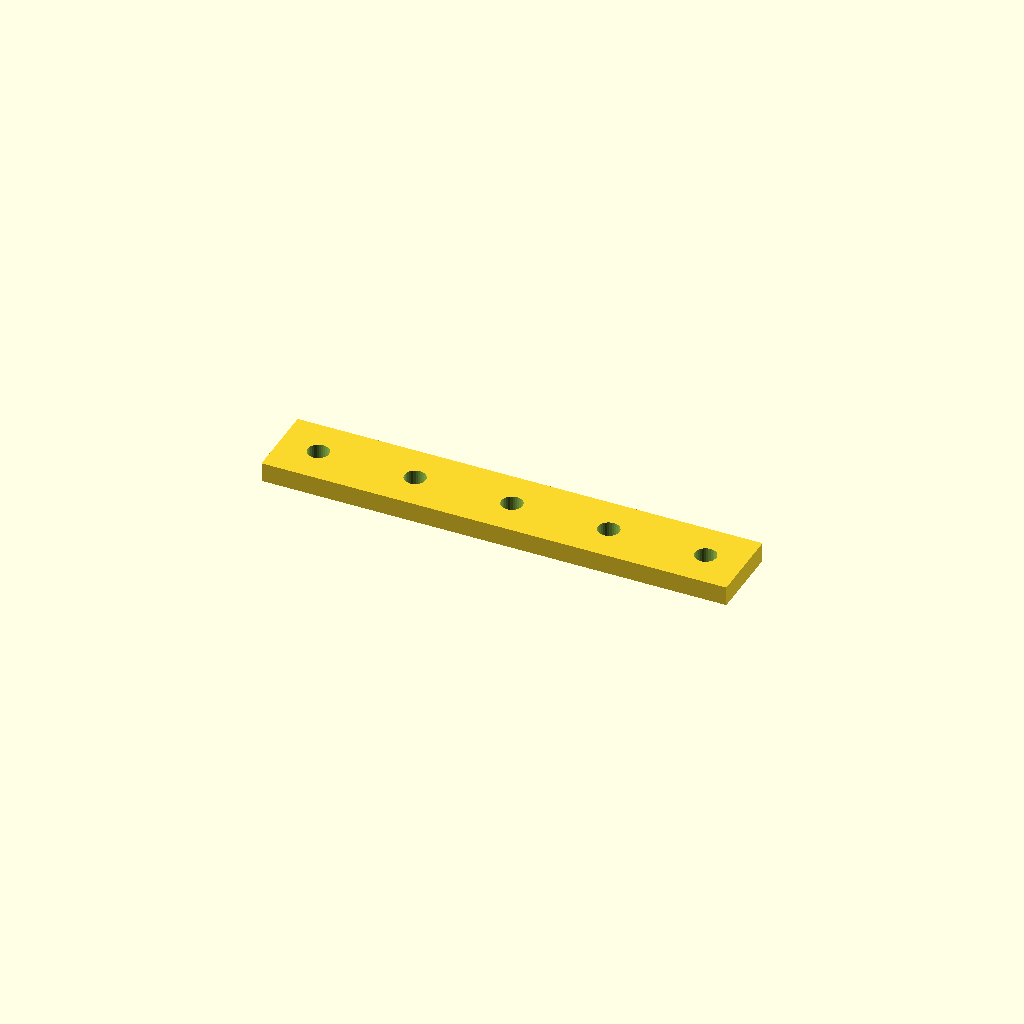
Cell 1: rendered with the file's own defaults.
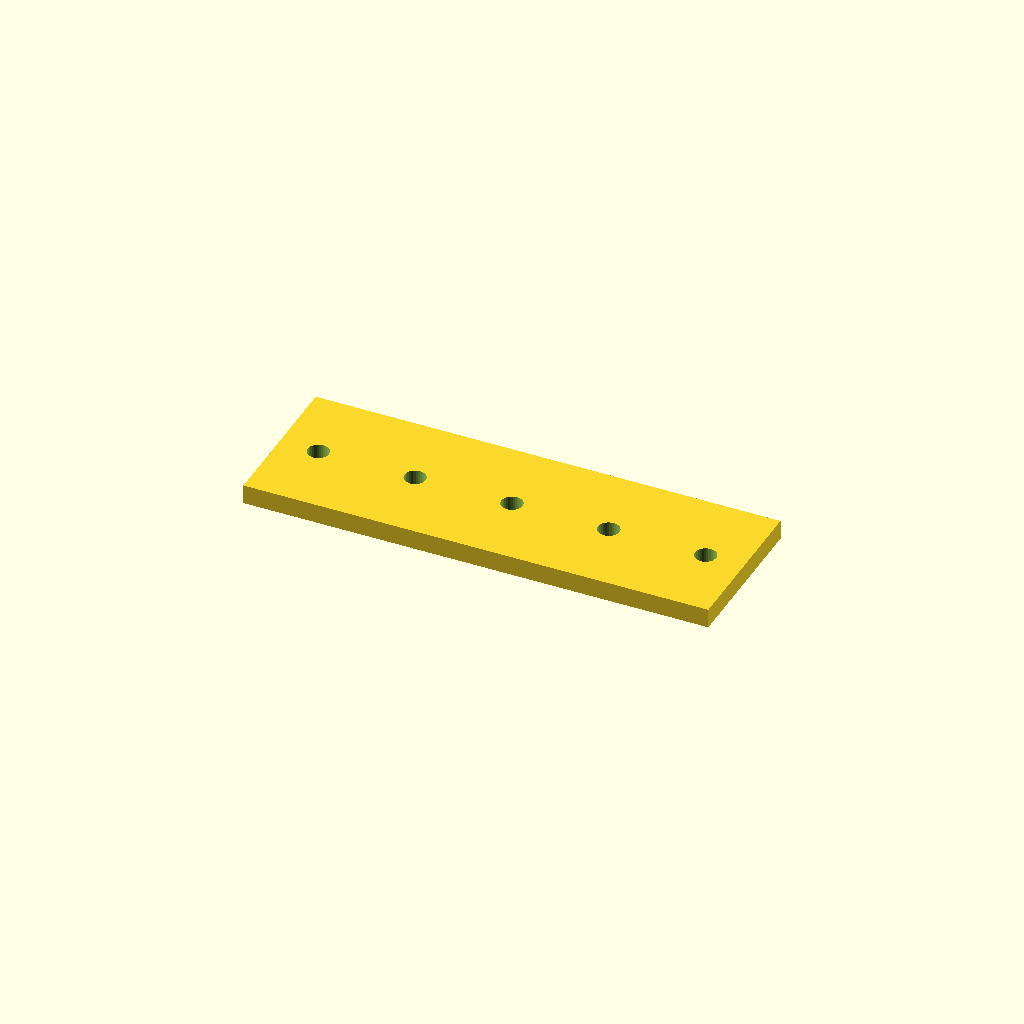
Cell 2: the same model with bar_w = 40.
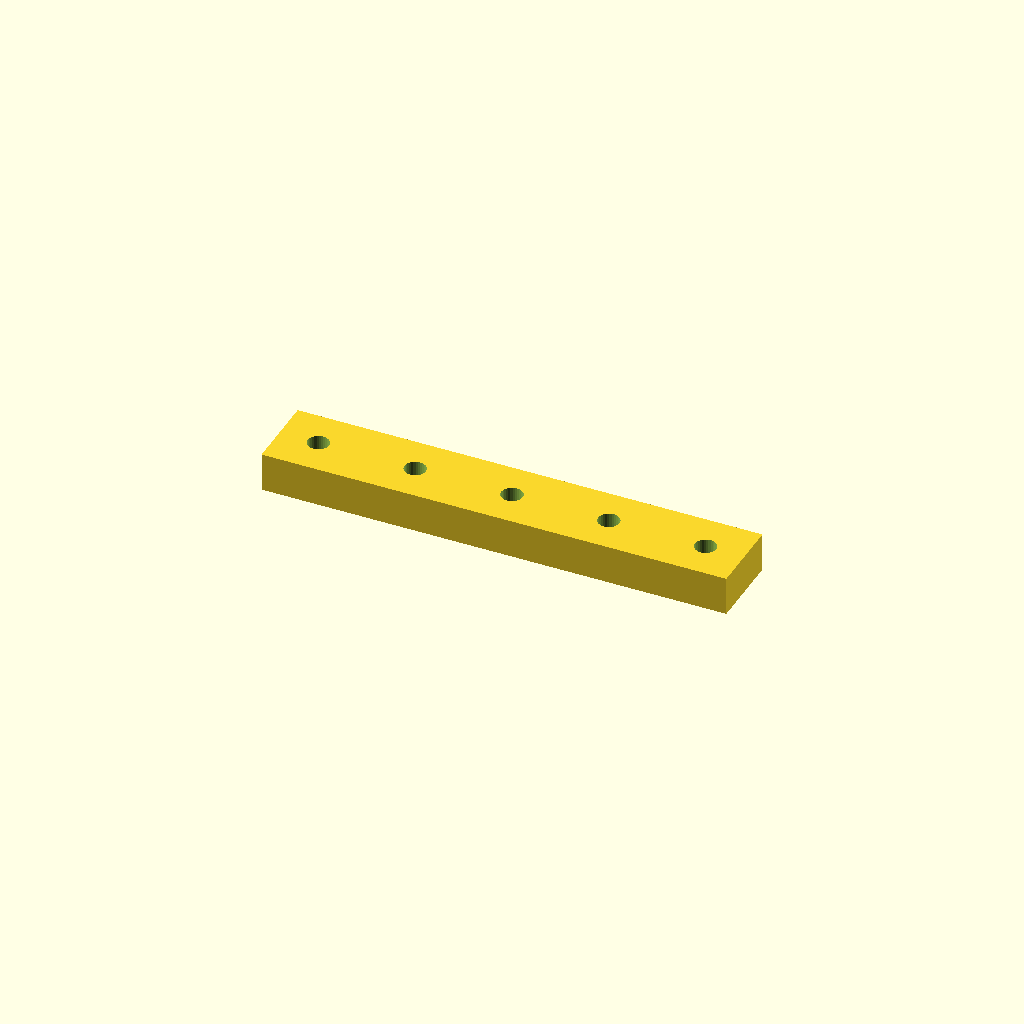
Cell 3: the same model with bar_t = 10.
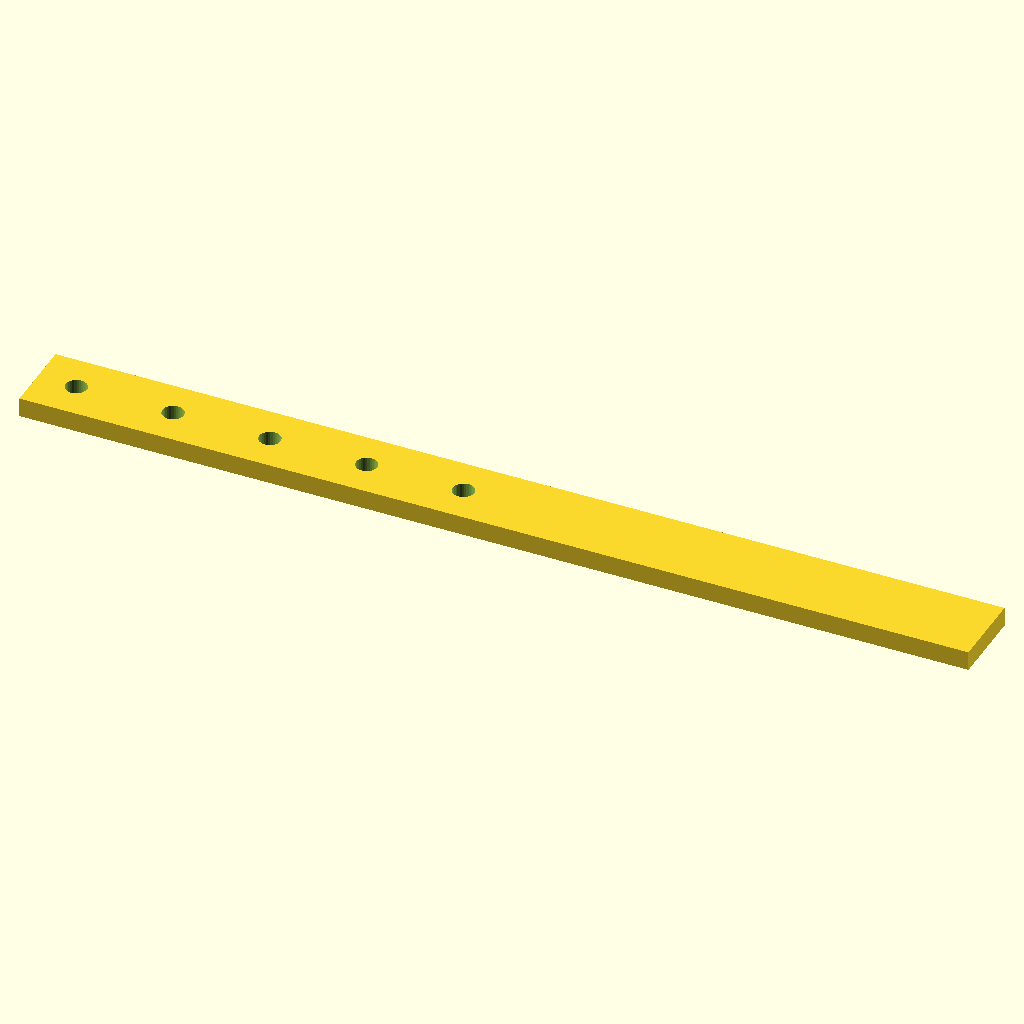
Cell 4 — holes set to 10, the other parameters unchanged.
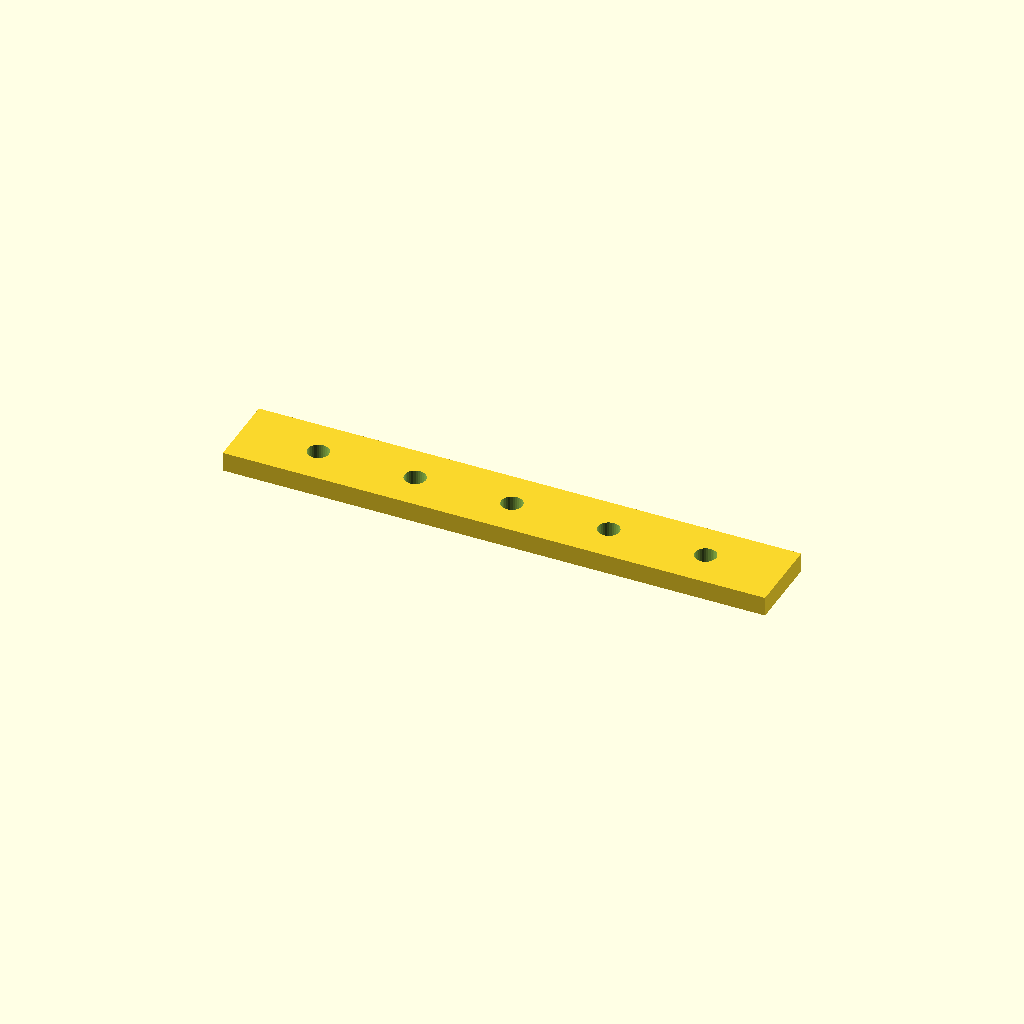
Cell 5: edge = 20 (everything else at default).
One fixed orthographic camera (rotation 55°, 0°, 25°; colour scheme Cornfield) for every cell.
Source of the model, optional_data/data/place1/ventrows/part_0188.scad:
$fn = 32;

// ----------------------------------------------------------------------
// Hole bar, 5 x Ø5.5
// row layout, 10 mm edge offset
// ----------------------------------------------------------------------

// --- parameters (mm) ---
bar_w = 20;    // bar width (Y)
bar_t = 5;     // bar thickness (Z)
holes = 5;     // holes per row
hole_d = 5.5;  // hole diameter
edge = 10;     // offset from the bar end to the first hole
pitch = 25;    // pitch between neighbouring holes

// --- derived feature positions (mm) ---
span = (holes - 1) * pitch;   // = 100   distance between the end holes
bar_l = span + 2 * edge;      // = 120   overall bar length
start_x = -bar_l / 2 + edge;  // = -50   X of the first hole
feature_centers = [
  [start_x + 0 * pitch, 0],
  [start_x + 1 * pitch, 0],
  [start_x + 2 * pitch, 0],
  [start_x + 3 * pitch, 0],
  [start_x + 4 * pitch, 0]
];   // hole centres of the first row

// bar with one row of holes, drilled from feature_centers
difference() {
  translate([-bar_l / 2, -bar_w / 2, -bar_t / 2]) cube([bar_l, bar_w, bar_t]);
  for (centre = feature_centers)
    translate([centre[0], centre[1], 0])
      cylinder(d = hole_d, h = bar_t + 2, center = true);
}
Customizer parameters (derived from the source; name, type, default, range or options):
bar_w: number, default 20
bar_t: number, default 5
holes: number, default 5
hole_d: number, default 5.5
edge: number, default 10
pitch: number, default 25
